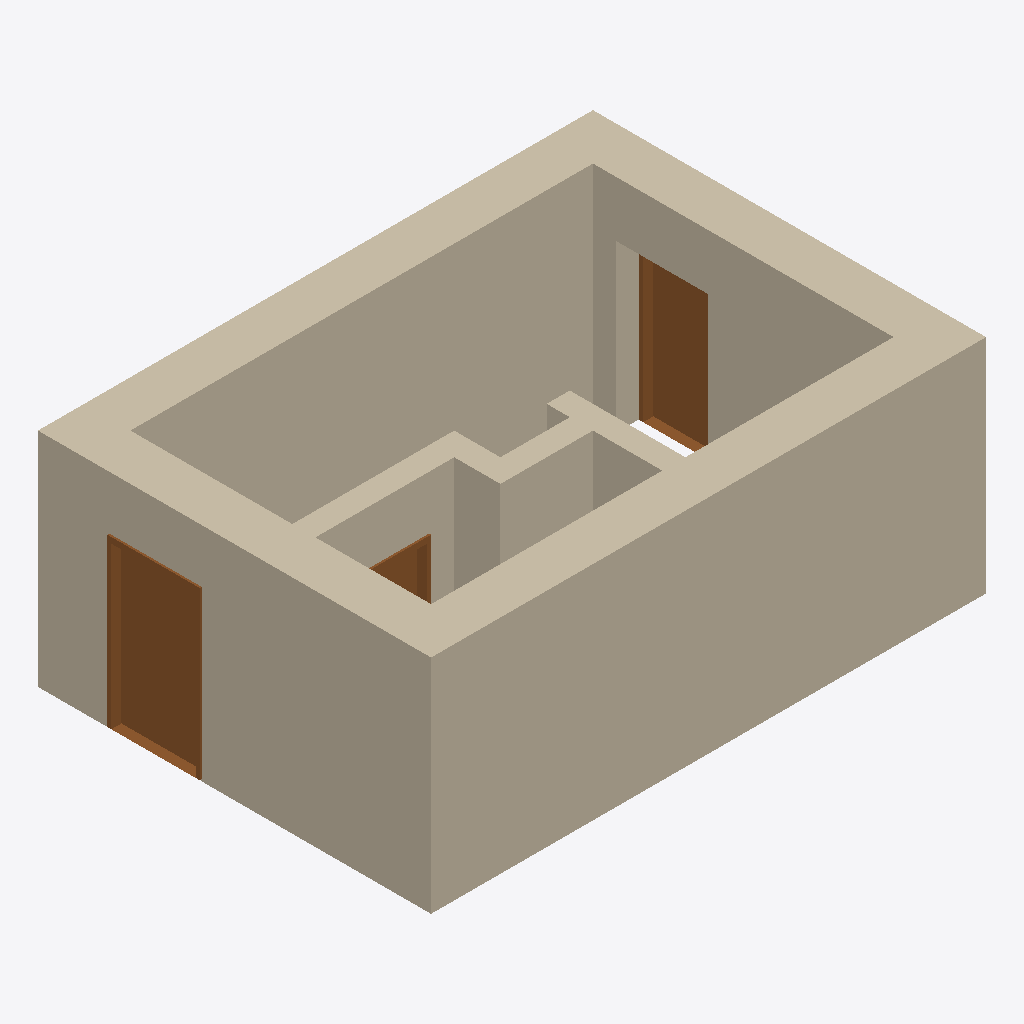
Isometric view of an IFC building model (IFC-SPF (STEP), schema IFC4, length unit millimetre), seen from the south-west, elements coloured by IFC class: 8 walls (beige), 3 doors (brown).
Extent 0.192 m × 0.136 m × 0.077 m (x, y, z). Storeys (1): My Storey at 0.00 m. Elements (11): 8 IfcWall, 3 IfcDoor.

HEADER;
FILE_DESCRIPTION(('ViewDefinition[DesignTransferView]'),'2;1');
FILE_NAME('scenario11.ifc','2023-07-10T19:27:47+02:00',(),(),'IfcOpenShell v0.7.0-6180d73f','BlenderBIM 0.0.230107','Nobody');
FILE_SCHEMA(('IFC4'));
ENDSEC;
DATA;
#1=IFCPROJECT('1zne6pePbDUA280n6fP73d',$,'My Project',$,$,$,$,(#14,#24),#9);
#28=IFCSITE('2FBOsto0HBme_nnIWYq9bF',$,'My Site',$,$,#600,$,$,$,$,$,$,$,$);
#34=IFCBUILDING('2VC52_Z79DeAV5rDz0$Vy4',$,'My Building',$,$,#780,$,$,$,$,$,$);
#40=IFCBUILDINGSTOREY('3oNpPHYOTDw8zVWOfF35e2',$,'My Storey',$,$,#870,$,$,$,$);
#331=IFCWALL('2wiHhCqkL9DOilzodCDp9b',$,'Wall',$,$,#925,#337,$,.NOTDEFINED.);
#280=IFCWALL('0xx71$t$930QXUUTZGydh0',$,'Wall',$,$,#915,#287,$,.NOTDEFINED.);
#356=IFCWALL('3bCT0j8Vv38AYzr_HHNpwu',$,'Wall',$,$,#1618,#362,$,.NOTDEFINED.);
#306=IFCWALL('09QTCwtybBkxe$ZHQ4Z3JP',$,'Wall',$,$,#920,#312,$,.NOTDEFINED.);
#1332=IFCDOOR('3cuG9oOs19zgol0wy9GIJA',$,'Door',$,$,#1715,#1359,$,$,$,.NOTDEFINED.,$,$);
#406=IFCWALL('2JDdckNd9AYhTxOjXH3668',$,'Wall',$,$,#960,#417,$,.NOTDEFINED.);
#1644=IFCDOOR('3se0Usk_L9Hvmf7R9np8lC',$,'Door',$,$,#1720,#1670,$,$,$,.NOTDEFINED.,$,$);
#482=IFCWALL('0xbz$PQmP2LAvjx9WOUv7$',$,'Wall',$,$,#1623,#493,$,.NOTDEFINED.);
#456=IFCWALL('32TOa7WA5B1f2$OtCENN0H',$,'Wall',$,$,#1633,#467,$,.NOTDEFINED.);
#508=IFCWALL('3OXeE4RfzBvhjmcQMZhaKS',$,'Wall',$,$,#1628,#519,$,.NOTDEFINED.);
#1480=IFCDOOR('3$Rjl2pnn8FvOJv5m3tW7L',$,'Door',$,$,#1485,#1506,$,$,$,.NOTDEFINED.,$,$);
ENDSEC;
